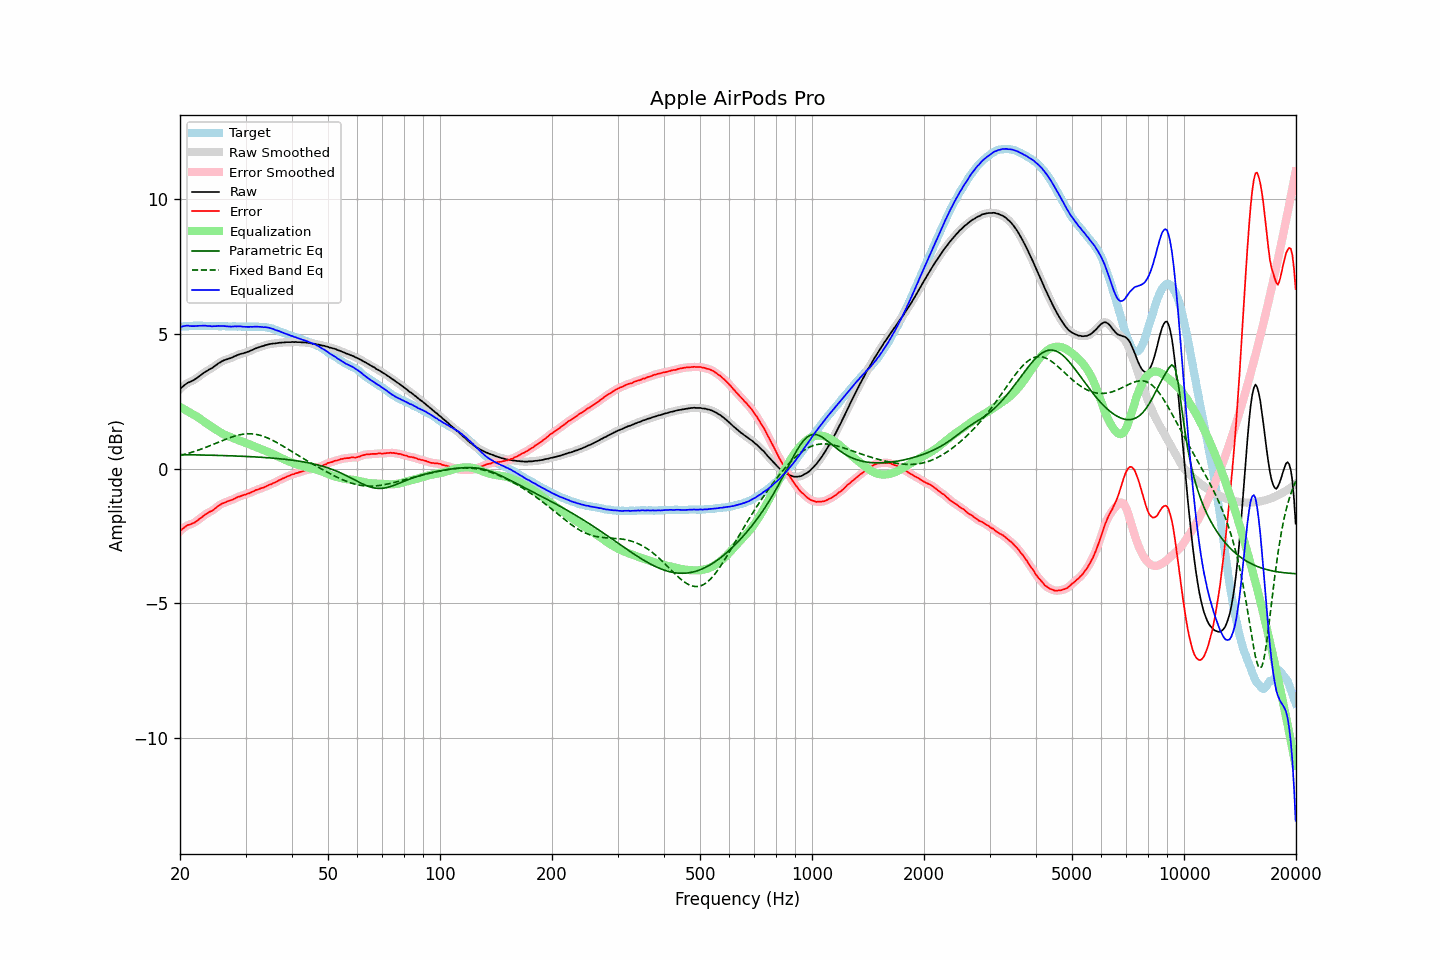

Values plotted in this chart, from the file beside it:
frequency, raw, error, smoothed, error_smoothed, equalization, parametric_eq, fixed_band_eq, equalized_raw, equalized_smoothed, target
20.00, 2.95, -2.32, 2.95, -2.32, 2.29, 0.52, 0.48, 5.24, 5.24, 5.27
20.20, 3.01, -2.26, 3.01, -2.26, 2.25, 0.52, 0.50, 5.27, 5.26, 5.27
20.40, 3.06, -2.22, 3.06, -2.21, 2.22, 0.52, 0.52, 5.28, 5.28, 5.28
20.61, 3.11, -2.17, 3.11, -2.17, 2.19, 0.52, 0.53, 5.30, 5.30, 5.28
20.81, 3.15, -2.13, 3.15, -2.13, 2.15, 0.52, 0.55, 5.30, 5.30, 5.28
21.02, 3.19, -2.09, 3.19, -2.09, 2.12, 0.52, 0.57, 5.31, 5.30, 5.28
21.23, 3.21, -2.08, 3.21, -2.07, 2.08, 0.52, 0.58, 5.29, 5.29, 5.29
21.44, 3.24, -2.05, 3.24, -2.05, 2.05, 0.51, 0.60, 5.29, 5.29, 5.30
21.66, 3.27, -2.02, 3.27, -2.03, 2.02, 0.51, 0.62, 5.29, 5.29, 5.29
21.87, 3.30, -2.00, 3.30, -2.00, 1.98, 0.51, 0.64, 5.29, 5.29, 5.30
22.09, 3.34, -1.95, 3.34, -1.96, 1.95, 0.51, 0.66, 5.29, 5.29, 5.29
22.31, 3.38, -1.92, 3.38, -1.92, 1.91, 0.51, 0.68, 5.29, 5.29, 5.30
22.54, 3.43, -1.86, 3.43, -1.87, 1.87, 0.51, 0.70, 5.30, 5.30, 5.29
22.76, 3.47, -1.83, 3.47, -1.83, 1.83, 0.51, 0.72, 5.30, 5.30, 5.30
22.99, 3.52, -1.78, 3.52, -1.78, 1.78, 0.51, 0.74, 5.30, 5.30, 5.30
23.22, 3.56, -1.73, 3.56, -1.73, 1.74, 0.50, 0.77, 5.30, 5.30, 5.29
23.45, 3.60, -1.69, 3.60, -1.69, 1.70, 0.50, 0.79, 5.30, 5.30, 5.29
23.69, 3.63, -1.66, 3.63, -1.65, 1.66, 0.50, 0.81, 5.29, 5.30, 5.29
23.92, 3.67, -1.62, 3.67, -1.62, 1.62, 0.50, 0.84, 5.29, 5.29, 5.29
24.16, 3.70, -1.59, 3.70, -1.59, 1.58, 0.50, 0.86, 5.28, 5.28, 5.29
24.40, 3.73, -1.56, 3.74, -1.56, 1.54, 0.50, 0.88, 5.28, 5.28, 5.30
24.65, 3.78, -1.51, 3.78, -1.52, 1.50, 0.50, 0.91, 5.28, 5.28, 5.30
24.89, 3.82, -1.47, 3.82, -1.47, 1.46, 0.49, 0.93, 5.29, 5.29, 5.29
25.14, 3.86, -1.42, 3.86, -1.42, 1.42, 0.49, 0.96, 5.29, 5.29, 5.28
25.39, 3.91, -1.37, 3.91, -1.38, 1.39, 0.49, 0.98, 5.30, 5.29, 5.28
25.65, 3.94, -1.34, 3.94, -1.34, 1.35, 0.49, 1.01, 5.29, 5.29, 5.28
25.91, 3.98, -1.30, 3.98, -1.31, 1.31, 0.49, 1.03, 5.29, 5.29, 5.28
26.16, 4.01, -1.28, 4.01, -1.28, 1.28, 0.49, 1.06, 5.29, 5.29, 5.29
26.43, 4.03, -1.26, 4.03, -1.25, 1.25, 0.48, 1.08, 5.28, 5.28, 5.29
26.69, 4.05, -1.23, 4.05, -1.23, 1.23, 0.48, 1.10, 5.28, 5.28, 5.28
26.96, 4.07, -1.21, 4.07, -1.21, 1.20, 0.48, 1.13, 5.27, 5.27, 5.28
27.23, 4.09, -1.18, 4.09, -1.18, 1.18, 0.48, 1.15, 5.27, 5.27, 5.27
27.50, 4.11, -1.16, 4.11, -1.16, 1.16, 0.48, 1.17, 5.27, 5.27, 5.27
27.77, 4.14, -1.14, 4.14, -1.14, 1.13, 0.47, 1.19, 5.27, 5.27, 5.28
28.05, 4.17, -1.11, 4.17, -1.11, 1.11, 0.47, 1.21, 5.28, 5.27, 5.28
28.33, 4.19, -1.08, 4.19, -1.08, 1.08, 0.47, 1.22, 5.27, 5.28, 5.27
28.62, 4.22, -1.05, 4.22, -1.05, 1.06, 0.47, 1.24, 5.28, 5.28, 5.27
28.90, 4.24, -1.03, 4.24, -1.03, 1.04, 0.46, 1.25, 5.28, 5.28, 5.28
29.19, 4.26, -1.01, 4.26, -1.01, 1.01, 0.46, 1.27, 5.27, 5.27, 5.27
29.48, 4.27, -0.99, 4.27, -0.99, 0.99, 0.46, 1.28, 5.26, 5.27, 5.26
29.78, 4.29, -0.97, 4.29, -0.97, 0.97, 0.46, 1.28, 5.26, 5.26, 5.26
30.08, 4.31, -0.96, 4.31, -0.95, 0.95, 0.45, 1.29, 5.26, 5.26, 5.27
30.38, 4.33, -0.93, 4.33, -0.93, 0.93, 0.45, 1.29, 5.26, 5.26, 5.26
30.68, 4.35, -0.91, 4.35, -0.91, 0.91, 0.45, 1.29, 5.26, 5.26, 5.26
30.99, 4.38, -0.88, 4.38, -0.89, 0.88, 0.44, 1.29, 5.26, 5.26, 5.26
31.30, 4.40, -0.86, 4.40, -0.86, 0.86, 0.44, 1.29, 5.26, 5.26, 5.26
31.61, 4.43, -0.84, 4.43, -0.83, 0.83, 0.44, 1.28, 5.26, 5.26, 5.27
31.93, 4.46, -0.80, 4.46, -0.81, 0.81, 0.43, 1.27, 5.27, 5.27, 5.26
32.24, 4.48, -0.78, 4.48, -0.78, 0.79, 0.43, 1.26, 5.27, 5.27, 5.26
32.57, 4.50, -0.76, 4.50, -0.76, 0.76, 0.43, 1.25, 5.26, 5.26, 5.26
32.89, 4.52, -0.74, 4.52, -0.74, 0.74, 0.42, 1.23, 5.26, 5.26, 5.26
33.22, 4.54, -0.71, 4.54, -0.72, 0.71, 0.42, 1.22, 5.26, 5.25, 5.26
33.55, 4.55, -0.70, 4.56, -0.70, 0.69, 0.42, 1.20, 5.24, 5.25, 5.25
33.89, 4.58, -0.67, 4.58, -0.67, 0.67, 0.41, 1.17, 5.25, 5.24, 5.25
34.23, 4.59, -0.65, 4.59, -0.64, 0.64, 0.41, 1.15, 5.24, 5.24, 5.24
34.57, 4.61, -0.61, 4.61, -0.62, 0.62, 0.40, 1.12, 5.23, 5.23, 5.22
34.92, 4.62, -0.59, 4.62, -0.59, 0.59, 0.40, 1.10, 5.22, 5.22, 5.21
35.27, 4.63, -0.58, 4.63, -0.57, 0.57, 0.39, 1.07, 5.20, 5.20, 5.21
35.62, 4.64, -0.53, 4.64, -0.54, 0.54, 0.39, 1.04, 5.18, 5.18, 5.17
35.97, 4.64, -0.52, 4.64, -0.51, 0.51, 0.38, 1.01, 5.15, 5.15, 5.16
... 635 more rows
